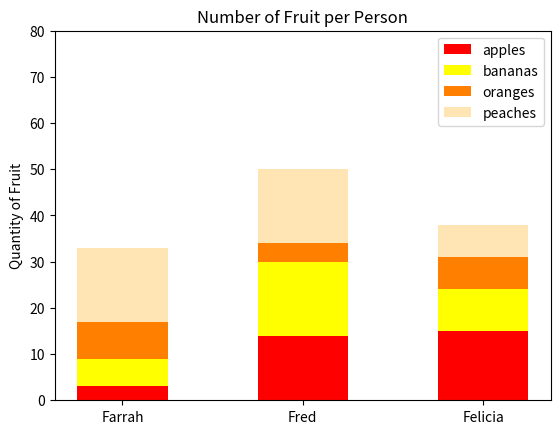

Reproduce this figure in Python.
#!/usr/bin/env python3
"""
function that plots a stacked bar chart representing the
number of fruits various people possess
"""

import numpy as np
import matplotlib.pyplot as plt


def bars():
    """
    Plots a stacked bar graph representing the
    number of fruits various people possess.
    The columns of the fruit matrix represent the number of fruits
    Farrah, Fred, and Felicia have, respectively.
    The rows of the fruit matrix represent the number of apples
    , bananas, oranges, and peaches, respectively.
    """
    np.random.seed(5)
    fruit = np.random.randint(0, 20, (4, 3))

    people = ['Farrah', 'Fred', 'Felicia']
    fruit_names = {
        'apples': 'red',
        'bananas': 'yellow',
        'oranges': '#ff8000',
        'peaches': '#ffe5b4'
    }

    # Initialize the bottom values to zero
    bottom = np.zeros(len(people))

    # Create the figure with a specific size
    plt.figure(figsize=(6.4, 4.8))

    # Create the stacked bar chart
    for i, (name, color) in enumerate(sorted(fruit_names.items())):
        plt.bar(
            np.arange(len(people)),
            fruit[i],
            width=0.5,
            bottom=bottom,
            color=color,
            label=name
        )
        bottom += fruit[i]

    # Configure the axis labels, ticks, and title
    plt.xticks(np.arange(len(people)), people)
    plt.yticks(np.arange(0, 81, 10))
    plt.ylabel('Quantity of Fruit')
    plt.title("Number of Fruit per Person")
    plt.legend()

    plt.show()


if __name__ == "__main__":
    bars()
